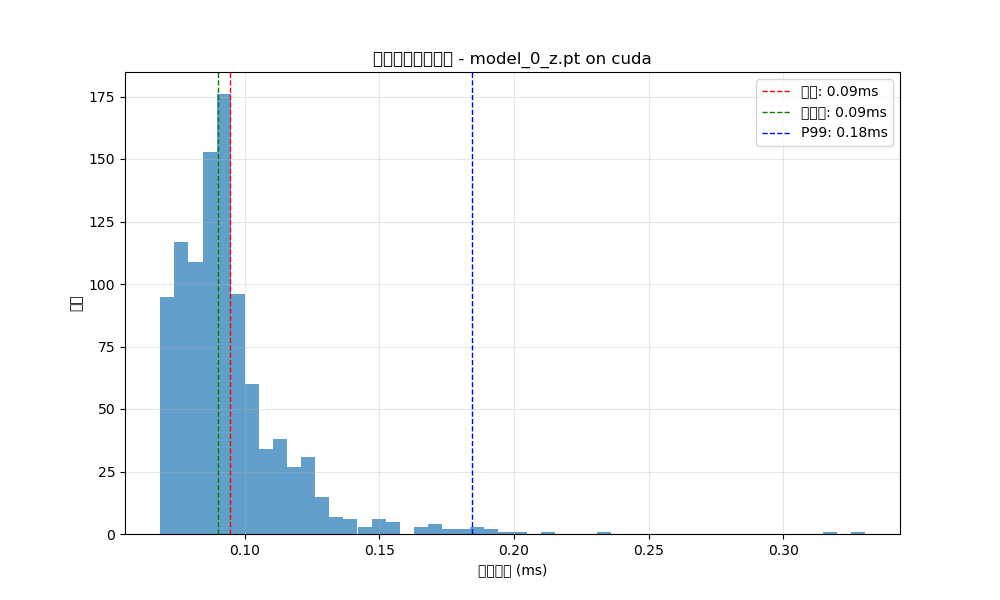

The table this chart was drawn from, first rows:
run, time_ms
0, 0.1469
1, 0.1814
2, 0.1404
3, 0.1509
4, 0.1147
5, 0.1221
6, 0.1171
7, 0.1218
8, 0.1056
9, 0.07176
10, 0.07248
11, 0.07105
12, 0.1035
13, 0.08822
14, 0.0875
15, 0.08249
16, 0.08917
17, 0.1197
18, 0.1166
19, 0.0999
20, 0.07224
21, 0.1047
22, 0.1199
23, 0.08368
24, 0.07701
25, 0.0999
26, 0.08893
27, 0.09394
28, 0.113
29, 0.1154
30, 0.07916
31, 0.07176
32, 0.07916
33, 0.09131
34, 0.08726
35, 0.09012
36, 0.09513
37, 0.09227
38, 0.08416
39, 0.08917
40, 0.08202
41, 0.1371
42, 0.1333
43, 0.1199
44, 0.1054
45, 0.133
46, 0.1197
47, 0.0968
48, 0.09322
49, 0.09298
50, 0.08869
51, 0.08273
52, 0.09036
53, 0.09203
54, 0.07486
55, 0.08917
56, 0.09274
57, 0.07725
58, 0.07844
59, 0.07224
... 940 more rows
